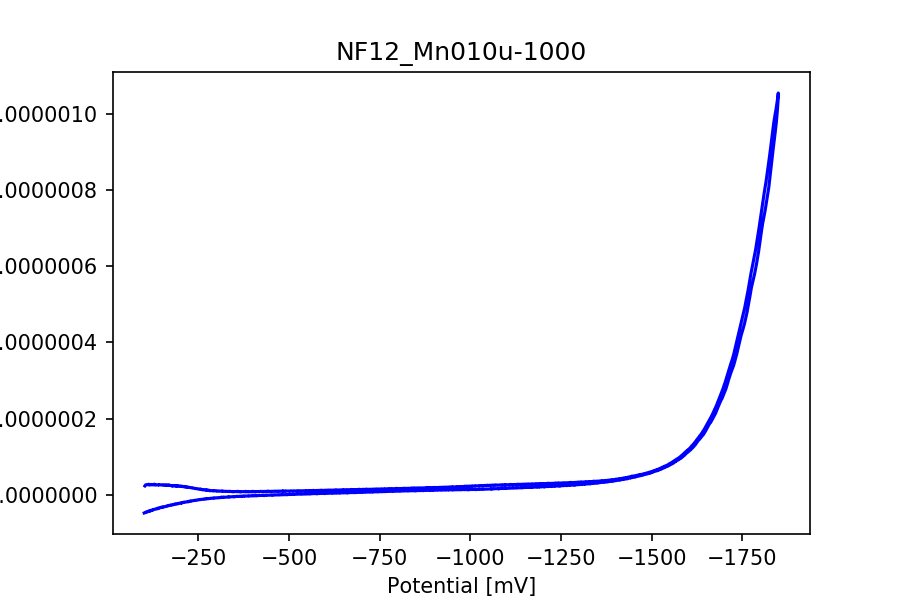

The table this chart was drawn from, first rows:
potential, current
-102.3, -2.3639204935932747e-08
-103.3, -2.5205615187360664e-08
-104.3, -2.6382608379833902e-08
-105.3, -2.6431881558722046e-08
-106.3, -2.6783151640473005e-08
-107.3, -2.7224226064391063e-08
-108.3, -2.7260783584211298e-08
-109.3, -2.7177337071578153e-08
-110.3, -2.7375224515822472e-08
-111.3, -2.679507257084917e-08
-112.3, -2.8024517856977524e-08
-113.3, -2.68459352071208e-08
-114.3, -2.758980126259342e-08
-115.3, -2.628883039420808e-08
-116.3, -2.7609669479887027e-08
-117.3, -2.7035875364447676e-08
-118.3, -2.7356945755912353e-08
-119.3, -2.6773614896172073e-08
-120.3, -2.7656558472699937e-08
-121.3, -2.686659815310615e-08
-122.3, -2.7215484048781876e-08
-123.3, -2.6916666060686038e-08
-124.3, -2.733548808123526e-08
-125.3, -2.6674273809704042e-08
-126.3, -2.7080380171185356e-08
-127.3, -2.6962760324807205e-08
-128.3, -2.8387708869104646e-08
-129.3, -2.6579701095386476e-08
-130.3, -2.7242504824301182e-08
-131.3, -2.6543938304257986e-08
-132.3, -2.7002496759394417e-08
-133.3, -2.6626590088199386e-08
-134.3, -2.678235691178126e-08
-135.3, -2.6322208999261337e-08
-136.3, -2.648910202452763e-08
-137.3, -2.6654405592410434e-08
-138.3, -2.65351962886488e-08
-139.3, -2.629836713850901e-08
-140.3, -2.686818761048964e-08
-141.3, -2.6062332717060968e-08
-142.3, -2.648910202452763e-08
-143.3, -2.6594800940529615e-08
-144.3, -2.6802225129074867e-08
-145.3, -2.6334129929637504e-08
-146.2, -2.621968899802633e-08
-147.2, -2.601782791032329e-08
-148.2, -2.6534401559957054e-08
-149.2, -2.664010047595904e-08
-150.2, -2.653042791649833e-08
-151.2, -2.5970144188818636e-08
-152.2, -2.6327772100103548e-08
-153.2, -2.5733315038678847e-08
-154.2, -2.605915380229399e-08
-155.2, -2.5904976436095606e-08
-156.2, -2.5930407754231424e-08
-157.2, -2.5064948208921934e-08
-158.2, -2.600272806518015e-08
-159.2, -2.57054995344678e-08
-160.2, -2.6152931787919812e-08
-161.2, -2.5479796586012434e-08
... 3,440 more rows
